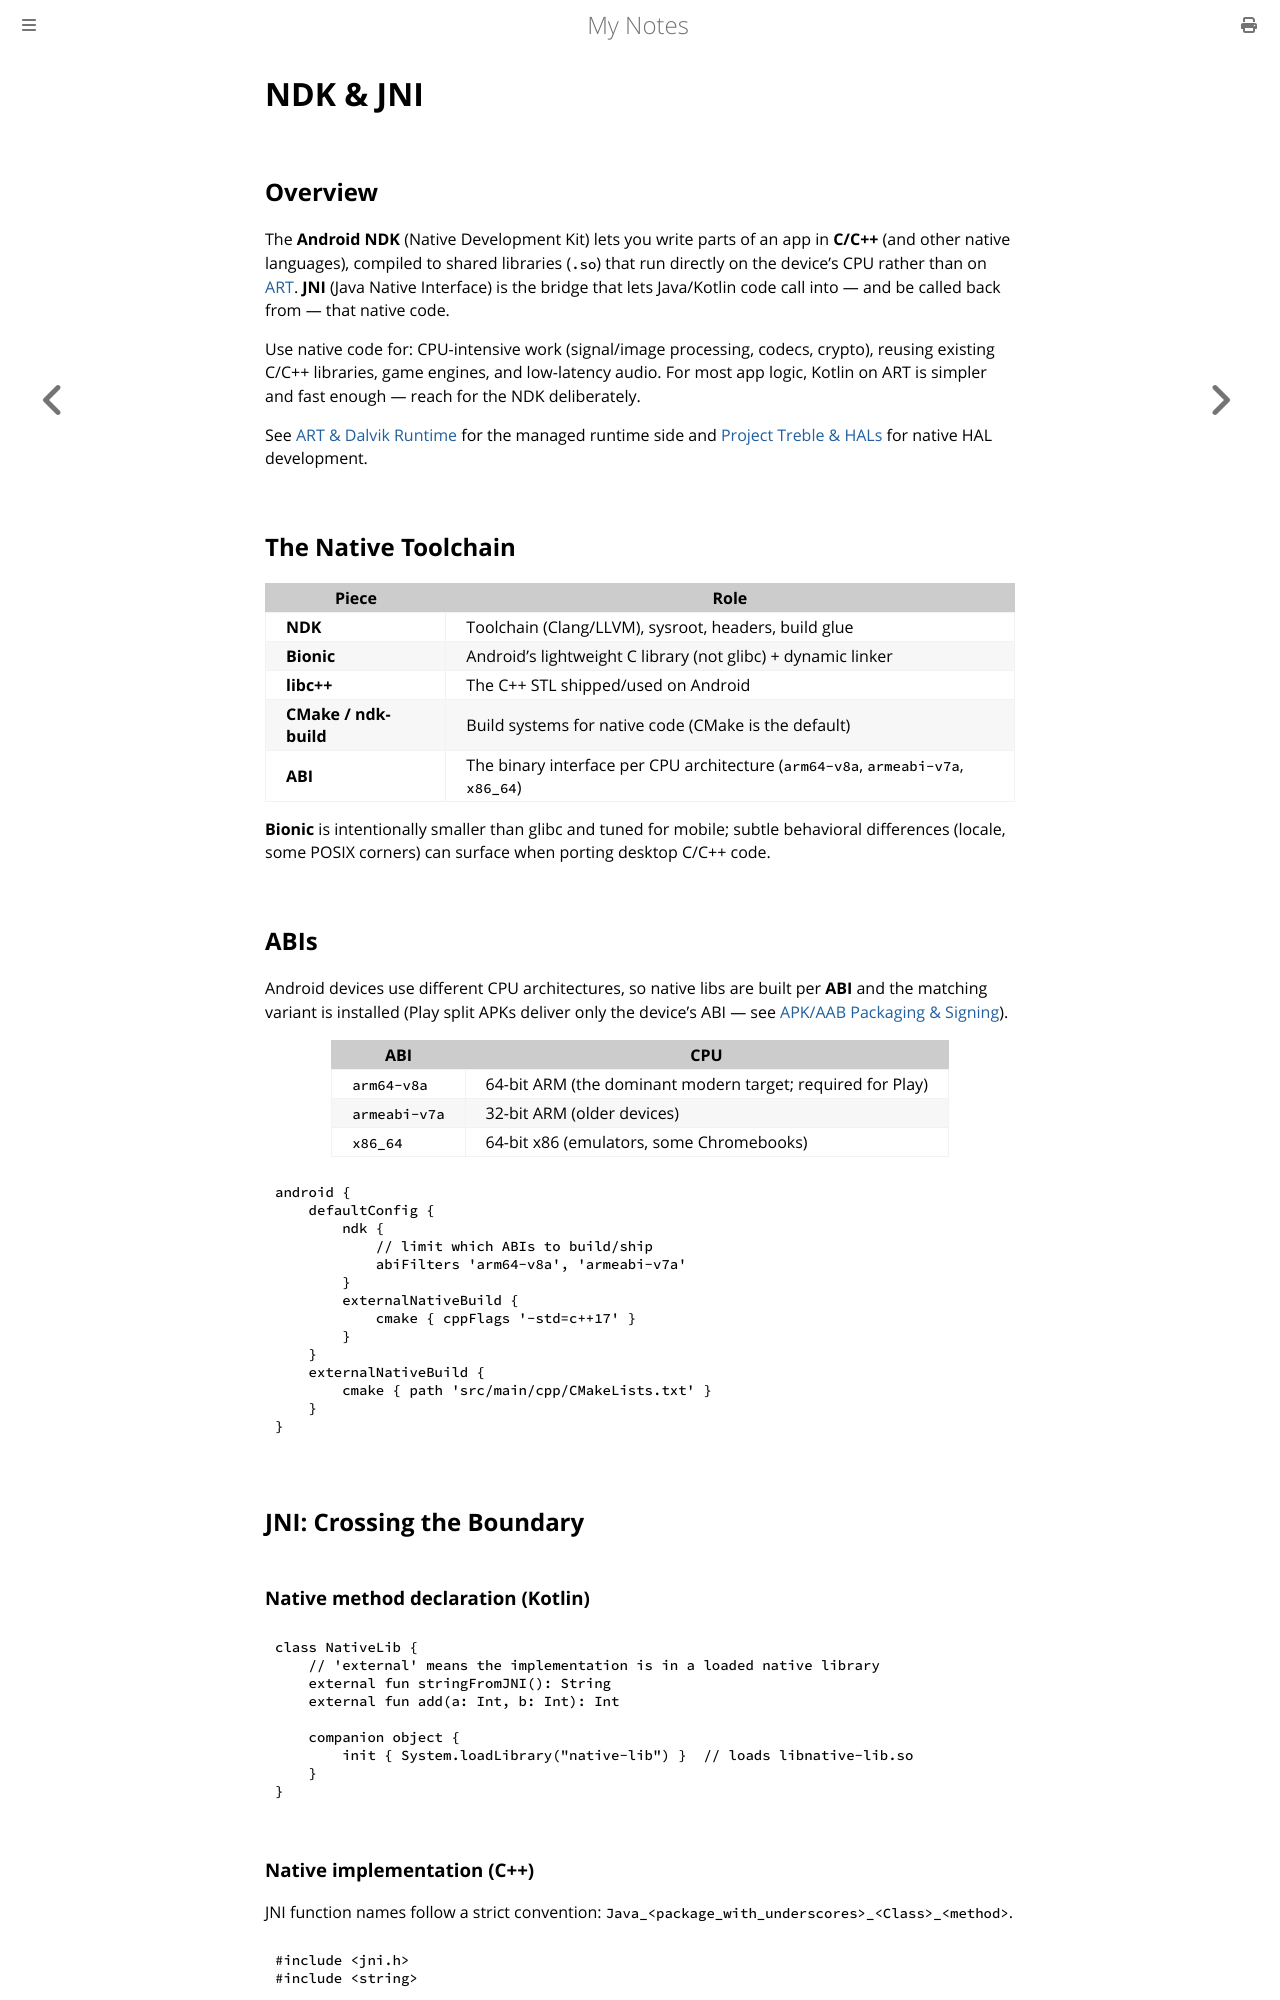

repository: paritystack/notes · page: android/ndk_jni.html · generator: mdbook

# NDK & JNI

## Overview

The **Android NDK** (Native Development Kit) lets you write parts of an app in **C/C++** (and
other native languages), compiled to shared libraries (`.so`) that run directly on the device's
CPU rather than on [ART](art_runtime.md). **JNI** (Java Native Interface) is the bridge that
lets Java/Kotlin code call into — and be called back from — that native code.

Use native code for: CPU-intensive work (signal/image processing, codecs, crypto), reusing
existing C/C++ libraries, game engines, and low-latency audio. For most app logic, Kotlin on
ART is simpler and fast enough — reach for the NDK deliberately.

See [ART & Dalvik Runtime](art_runtime.md) for the managed runtime side and
[Project Treble & HALs](treble_hal.md) for native HAL development.

## The Native Toolchain

| Piece | Role |
|-------|------|
| **NDK** | Toolchain (Clang/LLVM), sysroot, headers, build glue |
| **Bionic** | Android's lightweight C library (not glibc) + dynamic linker |
| **libc++** | The C++ STL shipped/used on Android |
| **CMake / ndk-build** | Build systems for native code (CMake is the default) |
| **ABI** | The binary interface per CPU architecture (`arm64-v8a`, `armeabi-v7a`, `x86_64`) |

**Bionic** is intentionally smaller than glibc and tuned for mobile; subtle behavioral
differences (locale, some POSIX corners) can surface when porting desktop C/C++ code.

## ABIs

Android devices use different CPU architectures, so native libs are built per **ABI** and the
matching variant is installed (Play split APKs deliver only the device's ABI — see
[APK/AAB Packaging & Signing](app_signing.md)).

| ABI | CPU |
|-----|-----|
| `arm64-v8a` | 64-bit ARM (the dominant modern target; required for Play) |
| `armeabi-v7a` | 32-bit ARM (older devices) |
| `x86_64` | 64-bit x86 (emulators, some Chromebooks) |

```gradle
android {
    defaultConfig {
        ndk {
            // limit which ABIs to build/ship
            abiFilters 'arm64-v8a', 'armeabi-v7a'
        }
        externalNativeBuild {
            cmake { cppFlags '-std=c++17' }
        }
    }
    externalNativeBuild {
        cmake { path 'src/main/cpp/CMakeLists.txt' }
    }
}
```

## JNI: Crossing the Boundary

### Native method declaration (Kotlin)

```kotlin
class NativeLib {
    // 'external' means the implementation is in a loaded native library
    external fun stringFromJNI(): String
    external fun add(a: Int, b: Int): Int

    companion object {
        init { System.loadLibrary("native-lib") }  // loads libnative-lib.so
    }
}
```

### Native implementation (C++)

JNI function names follow a strict convention:
`Java_<package_with_underscores>_<Class>_<method>`.

```cpp
#include <jni.h>
#include <string>

extern "C"
JNIEXPORT jstring JNICALL
Java_com_example_app_NativeLib_stringFromJNI(JNIEnv* env, jobject /* this */) {
    std::string hello = "Hello from C++";
    return env->NewStringUTF(hello.c_str());
}

extern "C"
JNIEXPORT jint JNICALL
Java_com_example_app_NativeLib_add(JNIEnv* env, jobject thiz, jint a, jint b) {
    return a + b;
}
```
